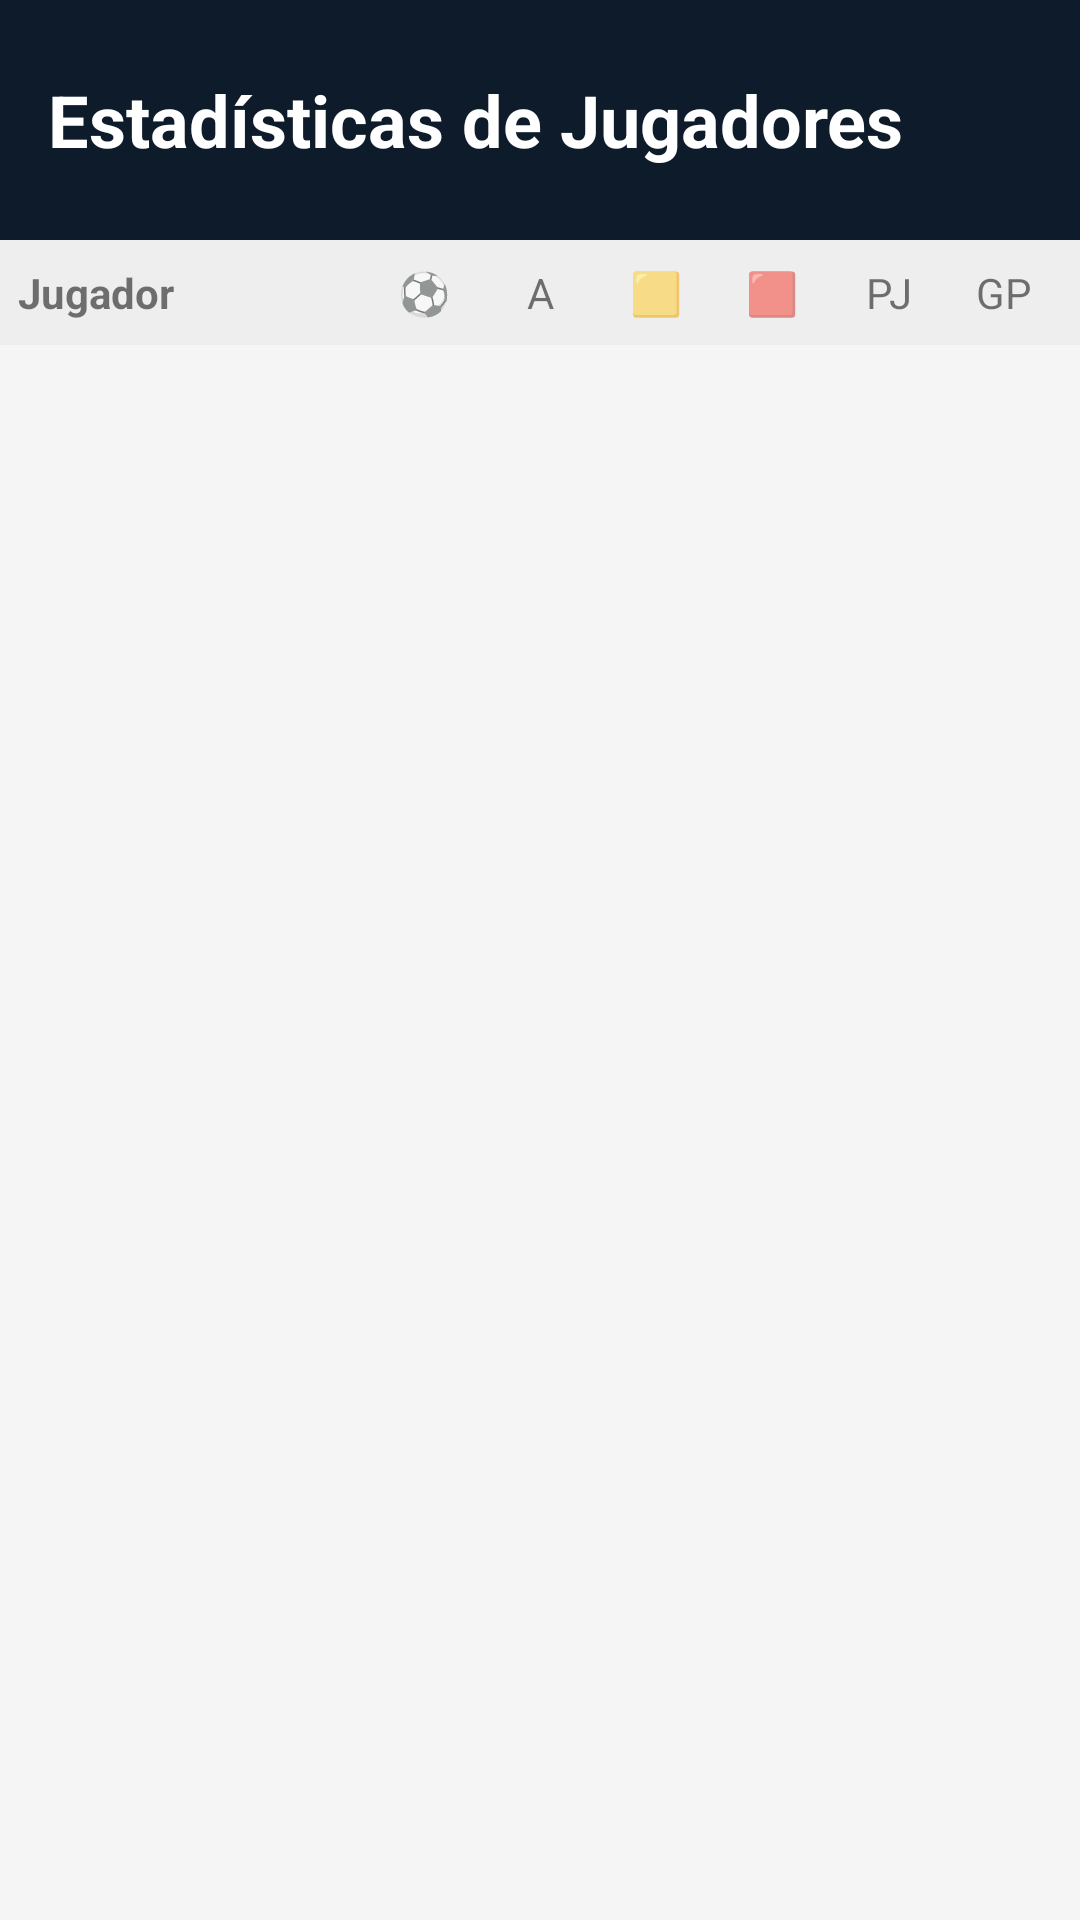

The Android layout XML behind this screen, and the referenced resources:
<!-- AndroidManifest.xml: application theme Theme.PadelMore -->
<!-- res/layout/activity_estadisticas_jugadores.xml -->
<?xml version="1.0" encoding="utf-8"?>
<LinearLayout xmlns:android="http://schemas.android.com/apk/res/android"
    android:layout_width="match_parent"
    android:layout_height="match_parent"
    android:orientation="vertical"
    android:background="#F5F5F5">

    <LinearLayout
        android:layout_width="match_parent"
        android:layout_height="80dp"
        android:orientation="vertical"
        android:background="@color/primary_blue"
        android:gravity="center_vertical"
        android:paddingStart="16dp">

        <TextView
            android:layout_width="wrap_content"
            android:layout_height="wrap_content"
            android:text="Estadísticas de Jugadores"
            android:textSize="24sp"
            android:textStyle="bold"
            android:textColor="#FFFFFF" />
    </LinearLayout>

    <LinearLayout
        android:layout_width="match_parent"
        android:layout_height="wrap_content"
        android:orientation="horizontal"
        android:background="#EEEEEE"
        android:paddingVertical="8dp"
        android:paddingHorizontal="6dp">

        <TextView
            android:layout_width="0dp"
            android:layout_height="wrap_content"
            android:layout_weight="3"
            android:text="Jugador"
            android:textStyle="bold"
            android:textSize="14sp" />

        <TextView
            android:layout_width="0dp"
            android:layout_height="wrap_content"
            android:layout_weight="1"
            android:text="⚽"
            android:gravity="center" />

        <TextView
            android:layout_width="0dp"
            android:layout_height="wrap_content"
            android:layout_weight="1"
            android:text="A"
            android:gravity="center" />

        <TextView
            android:layout_width="0dp"
            android:layout_height="wrap_content"
            android:layout_weight="1"
            android:text="🟨"
            android:gravity="center" />

        <TextView
            android:layout_width="0dp"
            android:layout_height="wrap_content"
            android:layout_weight="1"
            android:text="🟥"
            android:gravity="center" />

        <TextView
            android:layout_width="0dp"
            android:layout_height="wrap_content"
            android:layout_weight="1"
            android:text="PJ"
            android:gravity="center" />

        <TextView
            android:layout_width="0dp"
            android:layout_height="wrap_content"
            android:layout_weight="1"
            android:text="GP"
            android:gravity="center" />
    </LinearLayout>

    <androidx.recyclerview.widget.RecyclerView
        android:id="@+id/recyclerStats"
        android:layout_width="match_parent"
        android:layout_height="0dp"
        android:layout_weight="1"
        android:padding="8dp"
        android:clipToPadding="false" />

</LinearLayout>
<!-- resources referenced by this layout -->
<resources>
  <color name="primary_blue">#0D1B2A</color>
  <style name="Theme.PadelMore" parent="Theme.AppCompat.Light.NoActionBar">
          <item name="android:statusBarColor">@color/dark_blue</item>
          <item name="colorPrimary">@color/primary_blue</item>
          <item name="colorPrimaryDark">@color/dark_blue</item>
          <item name="colorAccent">@color/accent_orange</item>
          <item name="android:windowBackground">@color/light_gray</item>
      </style>
  <color name="dark_blue">#050C15</color>
  <color name="accent_orange">#D4AF37</color>
  <color name="light_gray">#F5F5F5</color>
</resources>
